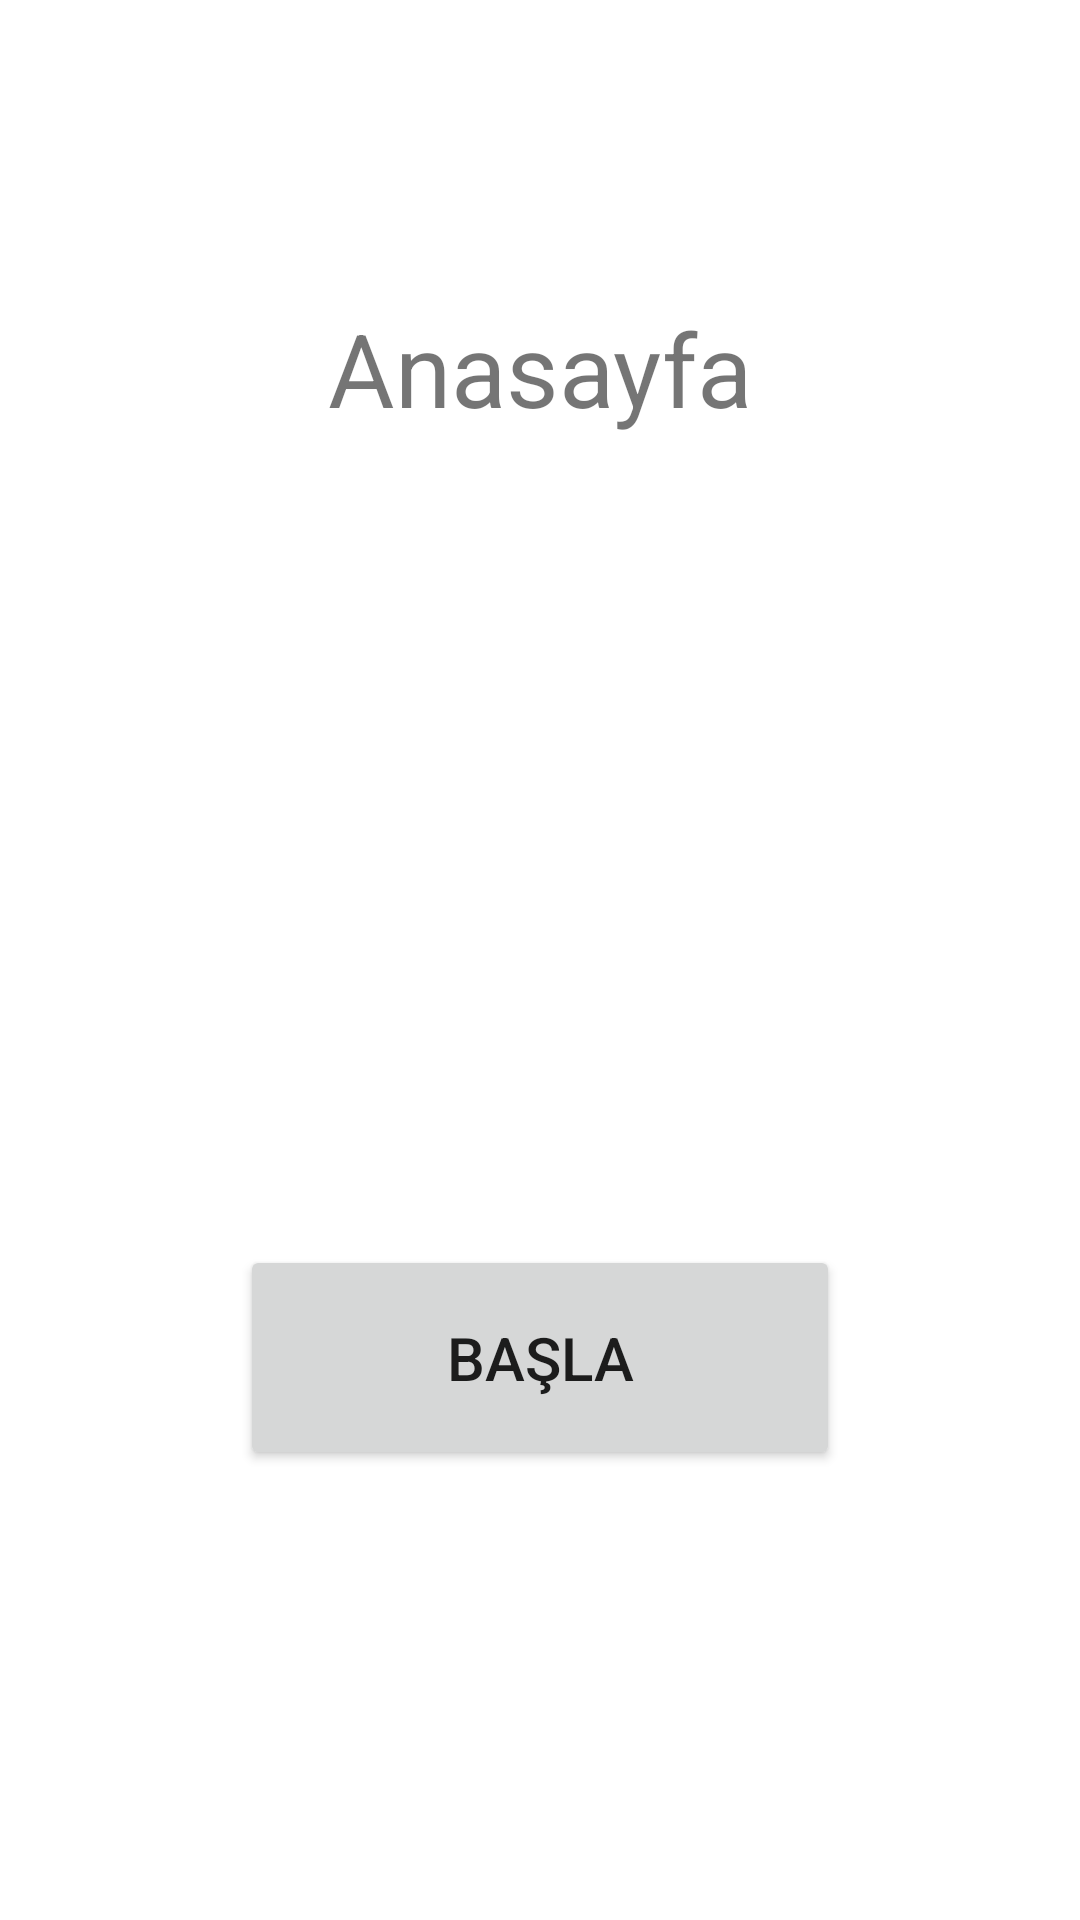

This screen was rendered from an Android layout file. Write that file and the resources it references.
<!-- AndroidManifest.xml: application theme Theme.Navigation_Fragment -->
<!-- res/layout/fragment_anasayfa.xml -->
<?xml version="1.0" encoding="utf-8"?>
<androidx.constraintlayout.widget.ConstraintLayout xmlns:android="http://schemas.android.com/apk/res/android"
    xmlns:app="http://schemas.android.com/apk/res-auto"
    xmlns:tools="http://schemas.android.com/tools"
    android:layout_width="match_parent"
    android:layout_height="match_parent"
    tools:context=".AnasayfaFragment">

    <TextView
        android:id="@+id/textView"
        android:layout_width="wrap_content"
        android:layout_height="wrap_content"
        android:layout_marginStart="1dp"
        android:layout_marginTop="100dp"
        android:layout_marginEnd="1dp"
        android:text="Anasayfa"
        android:textSize="34sp"
        app:layout_constraintEnd_toEndOf="parent"
        app:layout_constraintHorizontal_bias="0.5"
        app:layout_constraintStart_toStartOf="parent"
        app:layout_constraintTop_toTopOf="parent" />

    <Button
        android:id="@+id/buttonBasla"
        android:layout_width="200dp"
        android:layout_height="75dp"
        android:layout_marginBottom="150dp"
        android:text="BAŞLA"
        android:textSize="20sp"
        app:layout_constraintBottom_toBottomOf="parent"
        app:layout_constraintEnd_toEndOf="parent"
        app:layout_constraintHorizontal_bias="0.5"
        app:layout_constraintStart_toStartOf="parent" />
</androidx.constraintlayout.widget.ConstraintLayout>
<!-- resources referenced by this layout -->
<resources>
  <style name="Theme.Navigation_Fragment" parent="Theme.MaterialComponents.DayNight.DarkActionBar">
          
          <item name="colorPrimary">@color/purple_500</item>
          <item name="colorPrimaryVariant">@color/purple_700</item>
          <item name="colorOnPrimary">@color/white</item>
          
          <item name="colorSecondary">@color/teal_200</item>
          <item name="colorSecondaryVariant">@color/teal_700</item>
          <item name="colorOnSecondary">@color/black</item>
          
          <item name="android:statusBarColor" tools:targetApi="l">?attr/colorPrimaryVariant</item>
          
      </style>
  <!-- not gathered from this repository: default colours our renderer supplied (Android Studio template values) -->
  <color name="purple_500">#FF6200EE</color>
  <color name="purple_700">#FF3700B3</color>
  <color name="teal_200">#FF03DAC5</color>
  <color name="teal_700">#FF018786</color>
  <color name="black">#FF000000</color>
  <color name="white">#FFFFFFFF</color>
</resources>
